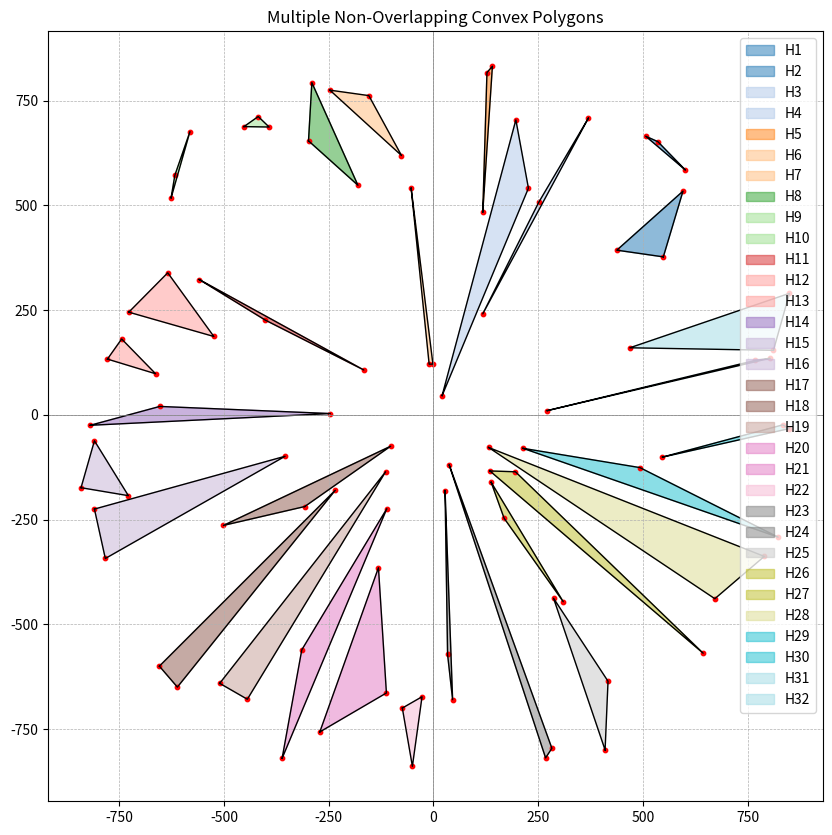

Here is the Python script that generated this plot:
import matplotlib.pyplot as plt

# 주어진 다각형 리스트
H = [
  [(549, 377), (596, 534), (438, 393)],
  [(601, 585), (536, 652), (507, 665)],
  [(370, 708), (252, 508), (118, 241)],
  [(21, 46), (227, 541), (197, 704)],
  [(118, 484), (141, 832), (128, 817)],
  [(-53, 541), (-10, 121), (-1, 121)],
  [(-247, 775), (-76, 619), (-154, 762)],
  [(-298, 654), (-180, 548), (-290, 793)],
  [(-452, 688), (-392, 687), (-418, 712)],
  [(-626, 518), (-581, 676), (-617, 572)],
  [(-559, 323), (-401, 226), (-166, 107)],
  [(-727, 245), (-524, 187), (-634, 339)],
  [(-778, 133), (-663, 98), (-744, 181)],
  [(-819, -25), (-246, 3), (-653, 20)],
  [(-841, -174), (-728, -193), (-809, -62)],
  [(-809, -225), (-783, -343), (-354, -99)],
  [(-307, -219), (-102, -75), (-501, -264)],
  [(-654, -600), (-611, -650), (-234, -180)],
  [(-510, -641), (-444, -679), (-114, -136)],
  [(-361, -820), (-111, -224), (-314, -561)],
  [(-271, -757), (-112, -664), (-131, -365)],
  [(-74, -700), (-50, -839), (-27, -673)],
  [(28, -181), (34, -572), (46, -680)],
  [(38, -120), (268, -819), (283, -796)],
  [(410, -800), (417, -636), (287, -438)],
  [(138, -161), (169, -247), (310, -446)],
  [(135, -134), (644, -569), (196, -136)],
  [(132, -78), (672, -439), (790, -338)],
  [(214, -80), (823, -292), (493, -126)],
  [(547, -101), (849, -33), (834, -24)],
  [(272, 10), (804, 135), (769, 130)],
  [(812, 154), (850, 290), (469, 160)],
]

# 색상 설정
colors = plt.cm.get_cmap("tab20", len(H))

# 플롯 설정
plt.figure(figsize=(10, 10))

# 다각형 그리기
for i, poly in enumerate(H):
    x, y = zip(*poly)
    plt.fill(x + (x[0],), y + (y[0],), color=colors(i), alpha=0.5, label=f'H{i+1}')  # 내부 색상 채우기
    plt.plot(x + (x[0],), y + (y[0],), 'k-', linewidth=1)  # 테두리 선
    plt.scatter(x, y, color='red', s=10)  # 꼭짓점 표시

# 축 설정
plt.axhline(0, color='gray', linewidth=0.5)
plt.axvline(0, color='gray', linewidth=0.5)
plt.grid(True, linestyle='--', linewidth=0.5)
plt.gca().set_aspect('equal', adjustable='datalim')

# 제목 및 범례 설정
plt.title("Multiple Non-Overlapping Convex Polygons")
plt.legend()
plt.show()
